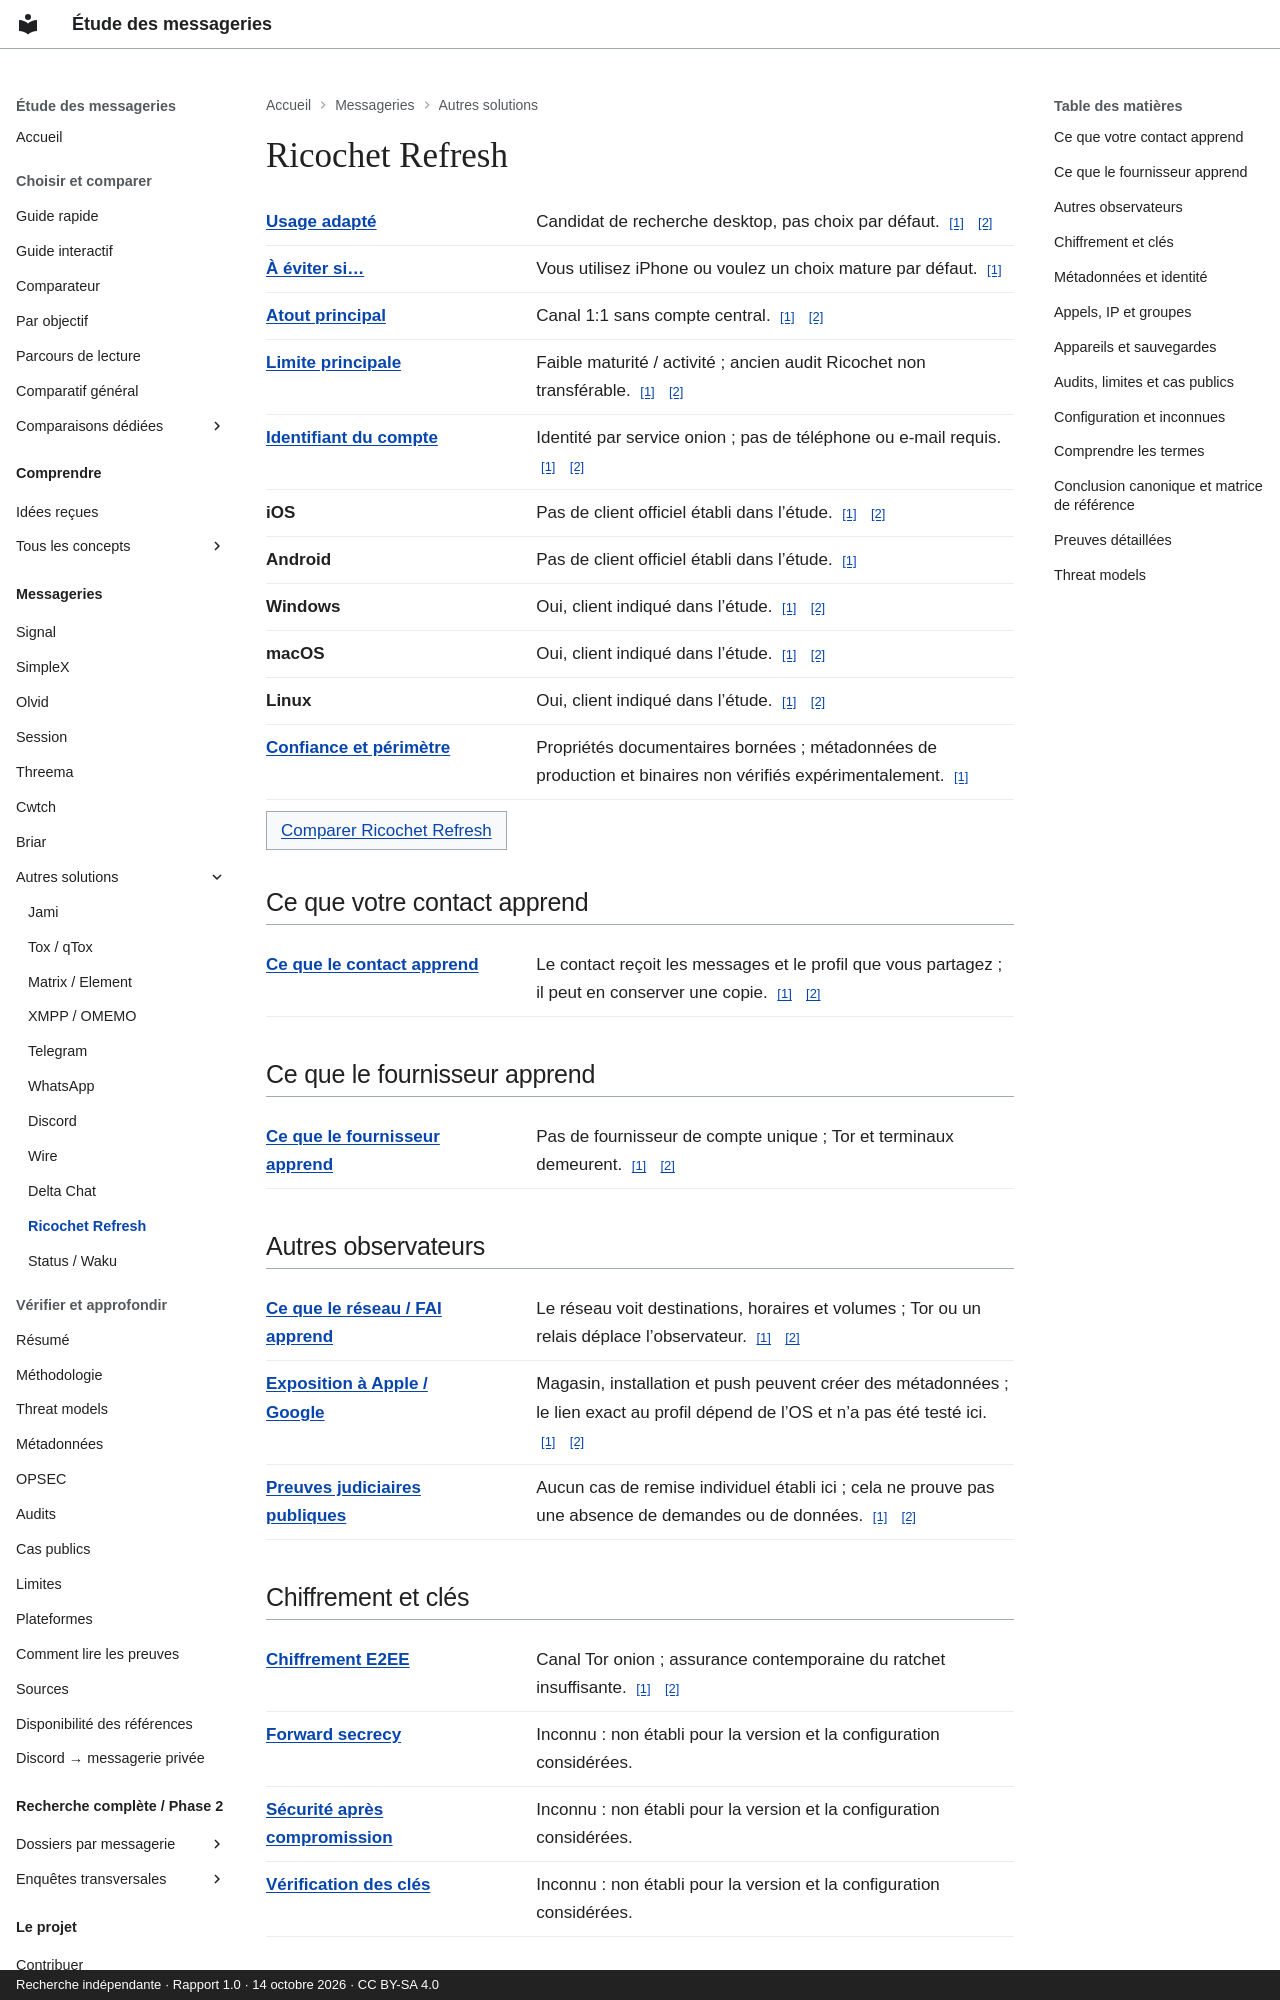

repository: Voldigoade/recherche-messageries · page: messageries/ricochet-refresh/index.html · generator: mkdocs · copyright: Recherche indépendante · Rapport 1.0 · 14 octobre 2026 · CC BY-SA 4.0

---
title: Ricochet Refresh
description: 'Fiche de référence : Ricochet Refresh. Faible maturité / activité ;
  ancien audit Ricochet non transférable.'
generated_v2: true
editorial_source: data/messengers.json
search:
  boost: 3
---

# Ricochet Refresh

<dl class="fact-list"><div><dt><a href="/recherche-messageries/concepts/threat-model/" title="Préciser ce que vous protégez, contre qui, et avec quelles contraintes.">Usage adapté</a></dt><dd>Candidat de recherche desktop, pas choix par défaut. <a class="fact-source" href="https://github.com/Voldigoade/recherche-messageries/blob/main/research/rapport-final-messageries.md#L292" aria-label="Source: Ricochet Refresh / best — report.ricochet-refresh">[1]</a> <a class="fact-source" href="https://github.com/Voldigoade/recherche-messageries/blob/main/research/rapport-final-messageries.md#L85" aria-label="Source: Ricochet Refresh / best — report.comparison">[2]</a></dd></div><div><dt><a href="/recherche-messageries/concepts/threat-model/" title="Préciser ce que vous protégez, contre qui, et avec quelles contraintes.">À éviter si…</a></dt><dd>Vous utilisez iPhone ou voulez un choix mature par défaut. <a class="fact-source" href="https://github.com/Voldigoade/recherche-messageries/blob/main/research/rapport-final-messageries.md#L292" aria-label="Source: Ricochet Refresh / avoid — report.ricochet-refresh">[1]</a></dd></div><div><dt><a href="/recherche-messageries/concepts/threat-model/" title="Préciser ce que vous protégez, contre qui, et avec quelles contraintes.">Atout principal</a></dt><dd>Canal 1:1 sans compte central. <a class="fact-source" href="https://github.com/Voldigoade/recherche-messageries/blob/main/research/rapport-final-messageries.md#L292" aria-label="Source: Ricochet Refresh / strength — report.ricochet-refresh">[1]</a> <a class="fact-source" href="https://github.com/Voldigoade/recherche-messageries/blob/main/research/rapport-final-messageries.md#L85" aria-label="Source: Ricochet Refresh / strength — report.comparison">[2]</a></dd></div><div><dt><a href="/recherche-messageries/concepts/threat-model/" title="Préciser ce que vous protégez, contre qui, et avec quelles contraintes.">Limite principale</a></dt><dd>Faible maturité / activité ; ancien audit Ricochet non transférable. <a class="fact-source" href="https://github.com/Voldigoade/recherche-messageries/blob/main/research/rapport-final-messageries.md#L292" aria-label="Source: Ricochet Refresh / weakness — report.ricochet-refresh">[1]</a> <a class="fact-source" href="https://github.com/Voldigoade/recherche-messageries/blob/main/research/rapport-final-messageries.md#L85" aria-label="Source: Ricochet Refresh / weakness — report.comparison">[2]</a></dd></div><div><dt><a href="/recherche-messageries/concepts/pseudonymity/" title="Utiliser une identité différente de votre identité civile. Elle peut toutefois être reliée à vous.">Identifiant du compte</a></dt><dd>Identité par service onion ; pas de téléphone ou e-mail requis. <a class="fact-source" href="https://github.com/Voldigoade/recherche-messageries/blob/main/research/rapport-final-messageries.md#L292" aria-label="Source: Ricochet Refresh / identifier — report.ricochet-refresh">[1]</a> <a class="fact-source" href="https://github.com/Voldigoade/recherche-messageries/blob/main/research/rapport-final-messageries.md#L85" aria-label="Source: Ricochet Refresh / identifier — report.comparison">[2]</a></dd></div><div><dt>iOS</dt><dd>Pas de client officiel établi dans l’étude. <a class="fact-source" href="https://github.com/Voldigoade/recherche-messageries/blob/main/research/rapport-final-messageries.md#L58" aria-label="Source: Ricochet Refresh / ios — report.platforms">[1]</a> <a class="fact-source" href="https://github.com/Voldigoade/recherche-messageries/blob/main/research/rapport-final-messageries.md#L292" aria-label="Source: Ricochet Refresh / ios — report.ricochet-refresh">[2]</a></dd></div><div><dt>Android</dt><dd>Pas de client officiel établi dans l’étude. <a class="fact-source" href="https://github.com/Voldigoade/recherche-messageries/blob/main/research/enquete-messageries-progress.md#L1777" aria-label="Source: Ricochet Refresh / android — phase.ricochet-refresh">[1]</a></dd></div><div><dt>Windows</dt><dd>Oui, client indiqué dans l’étude. <a class="fact-source" href="https://github.com/Voldigoade/recherche-messageries/blob/main/research/rapport-final-messageries.md#L58" aria-label="Source: Ricochet Refresh / windows — report.platforms">[1]</a> <a class="fact-source" href="https://github.com/Voldigoade/recherche-messageries/blob/main/research/rapport-final-messageries.md#L292" aria-label="Source: Ricochet Refresh / windows — report.ricochet-refresh">[2]</a></dd></div><div><dt>macOS</dt><dd>Oui, client indiqué dans l’étude. <a class="fact-source" href="https://github.com/Voldigoade/recherche-messageries/blob/main/research/rapport-final-messageries.md#L58" aria-label="Source: Ricochet Refresh / macos — report.platforms">[1]</a> <a class="fact-source" href="https://github.com/Voldigoade/recherche-messageries/blob/main/research/rapport-final-messageries.md#L292" aria-label="Source: Ricochet Refresh / macos — report.ricochet-refresh">[2]</a></dd></div><div><dt>Linux</dt><dd>Oui, client indiqué dans l’étude. <a class="fact-source" href="https://github.com/Voldigoade/recherche-messageries/blob/main/research/rapport-final-messageries.md#L58" aria-label="Source: Ricochet Refresh / linux — report.platforms">[1]</a> <a class="fact-source" href="https://github.com/Voldigoade/recherche-messageries/blob/main/research/rapport-final-messageries.md#L292" aria-label="Source: Ricochet Refresh / linux — report.ricochet-refresh">[2]</a></dd></div><div><dt><a href="/recherche-messageries/concepts/threat-model/" title="Préciser ce que vous protégez, contre qui, et avec quelles contraintes.">Confiance et périmètre</a></dt><dd>Propriétés documentaires bornées ; métadonnées de production et binaires non vérifiés expérimentalement. <a class="fact-source" href="https://github.com/Voldigoade/recherche-messageries/blob/main/research/rapport-final-messageries.md#L46" aria-label="Source: Ricochet Refresh / confidence — report.methodology">[1]</a></dd></div></dl><p><a class="study-link" href="/recherche-messageries/comparer/?apps=ricochet-refresh,signal">Comparer Ricochet Refresh</a></p>

## Ce que votre contact apprend

<dl class="fact-list"><div><dt><a href="/recherche-messageries/concepts/confidentiality/" title="Limiter qui peut accéder à une information, par exemple au texte d’une conversation.">Ce que le contact apprend</a></dt><dd>Le contact reçoit les messages et le profil que vous partagez ; il peut en conserver une copie. <a class="fact-source" href="https://github.com/Voldigoade/recherche-messageries/blob/main/research/rapport-final-messageries.md#L142" aria-label="Source: Ricochet Refresh / contact — report.metadata">[1]</a> <a class="fact-source" href="https://github.com/Voldigoade/recherche-messageries/blob/main/research/rapport-final-messageries.md#L397" aria-label="Source: Ricochet Refresh / contact — report.limits">[2]</a></dd></div></dl>
